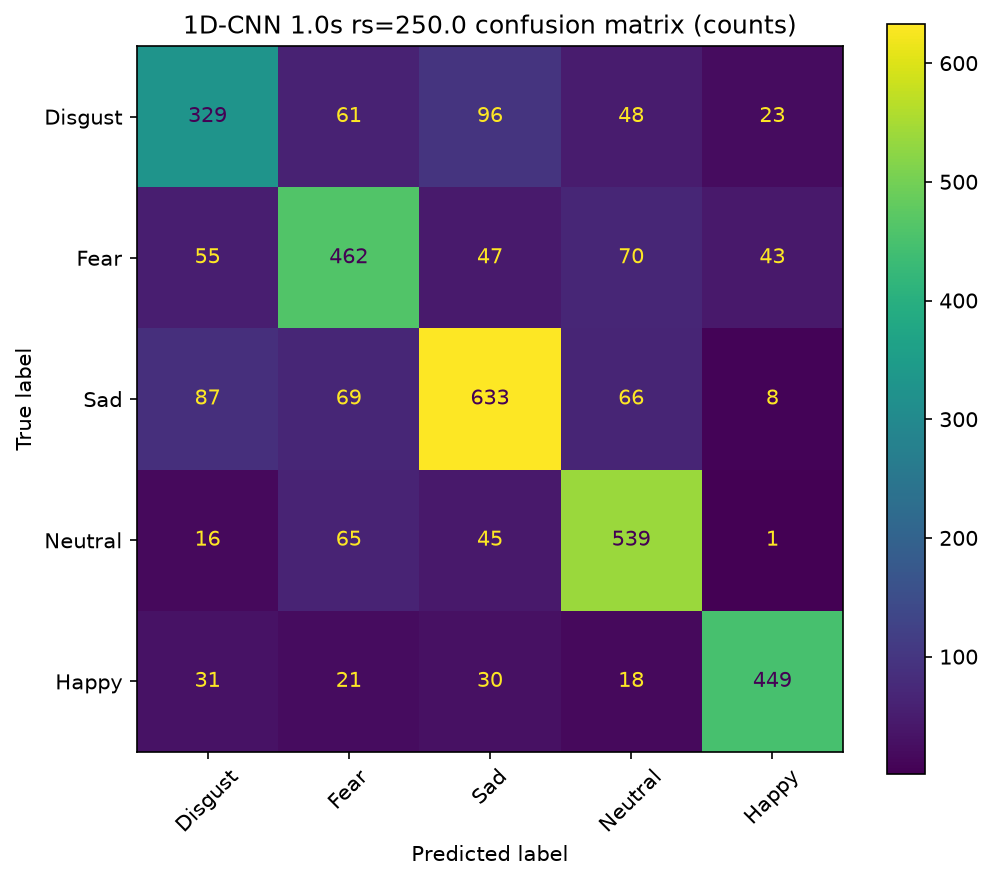

Values plotted in this chart, from the file beside it:
, Disgust, Fear, Sad, Neutral, Happy
Disgust, 329, 61, 96, 48, 23
Fear, 55, 462, 47, 70, 43
Sad, 87, 69, 633, 66, 8
Neutral, 16, 65, 45, 539, 1
Happy, 31, 21, 30, 18, 449
